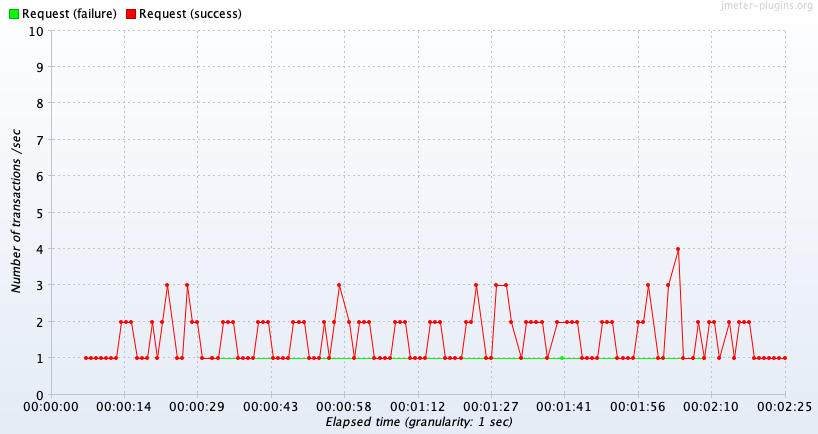

Data behind this chart, as committed beside it:
Elapsed time; Request (failure); Request (success)
15:32:56,0; ; 1.0
15:32:57,0; ; 1.0
15:32:58,0; ; 1.0
15:32:59,0; ; 1.0
15:33:00,0; ; 1.0
15:33:01,0; ; 1.0
15:33:02,0; ; 1.0
15:33:03,0; ; 2.0
15:33:04,0; ; 2.0
15:33:05,0; ; 2.0
15:33:06,0; ; 1.0
15:33:07,0; ; 1.0
15:33:08,0; ; 1.0
15:33:09,0; ; 2.0
15:33:10,0; ; 1.0
15:33:11,0; ; 2.0
15:33:12,0; ; 3.0
15:33:14,0; ; 1.0
15:33:15,0; ; 1.0
15:33:16,0; ; 3.0
15:33:17,0; ; 2.0
15:33:18,0; ; 2.0
15:33:19,0; ; 1.0
15:33:21,0; 1.0; 1.0
15:33:22,0; ; 1.0
15:33:23,0; ; 2.0
15:33:24,0; ; 2.0
15:33:25,0; ; 2.0
15:33:26,0; ; 1.0
15:33:27,0; ; 1.0
15:33:28,0; ; 1.0
15:33:29,0; ; 1.0
15:33:30,0; ; 2.0
15:33:31,0; ; 2.0
15:33:32,0; ; 2.0
15:33:33,0; ; 1.0
15:33:34,0; ; 1.0
15:33:35,0; ; 1.0
15:33:36,0; ; 1.0
15:33:37,0; ; 2.0
15:33:38,0; ; 2.0
15:33:39,0; ; 2.0
15:33:40,0; ; 1.0
15:33:41,0; ; 1.0
15:33:42,0; ; 1.0
15:33:43,0; ; 2.0
15:33:44,0; ; 1.0
15:33:45,0; ; 2.0
15:33:46,0; ; 3.0
15:33:48,0; ; 2.0
15:33:49,0; ; 1.0
15:33:50,0; ; 2.0
15:33:51,0; ; 2.0
15:33:52,0; ; 2.0
15:33:53,0; ; 1.0
15:33:54,0; ; 1.0
15:33:55,0; ; 1.0
15:33:56,0; ; 1.0
15:33:57,0; ; 2.0
15:33:58,0; ; 2.0
... 68 more rows
